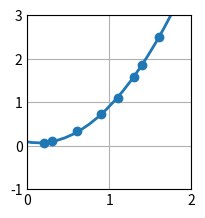

Source code (Python):
# Ejercicio 6b 2:
# Aproximar los siguientes datos utilizando una función polinómica de grado 2 y aplicando el método de cuadrados mínimos:
#    x | 0.2      0.3      0.6      0.9      1.1      1.3      1.4      1.6
# f(x) | 0.050446 0.098426 0.332770 0.726600 1.097200 1.569700 1.848700 2.501500
# Indicar el error cometido en la aproximación.

import numpy as np
import matplotlib.pyplot as plt

# =============================================
#             PARÁMETROS INICIALES            
# =============================================

xk = np.array([[0.2], [0.3], [0.6], [0.9], [1.1], [1.3], [1.4], [1.6]], dtype = float)
yk = np.array([[0.050446], [0.098426], [0.332770], [0.726600], [1.097200], [1.569700], [1.848700], [2.501500]], dtype = float)
c = np.zeros((3, 1), dtype = float)
A = np.zeros((len(c), len(c)), dtype = float)
b = np.zeros((len(A), 1), dtype = float)
err = 0

# Base de funciones
def phi0(x):
    return 1
def phi1(x):
    return x
def phi2(x):
    return x**2

phi = [phi0, phi1, phi2]

# =============================================
#                 RESOLUCIÓN           
# =============================================

# Cálculo de PIs discretos
def pi(f, g):
    sum = 0
    for i in range(len(xk)):
        sum = sum + f(xk[i]) * g(xk[i])
    return float(sum)

# Cálculo de PIs contra yk
def pi_y(f):
    sum = 0
    for i in range(len(xk)):
        sum = sum + f(xk[i]) * yk[i]
    return float(sum)

# Matriz de PIs
for i in range (0, len(A)):
    b[i] = pi_y(phi[i])
    for j in range (0, len(A)):
        A[i][j] = pi(phi[i], phi[j])

# Triangulación
for i in range(0, len(A)):
    for j in range(i+1, len(A)):
        b[j] = b[j] - b[i]  * (A[j][i] / A[i][i])
        A[j] = A[j] - A[i] * (A[j][i] / A[i][i])

# Cálculo de la solución
for i in reversed(range(0, len(A))):
    sum = 0
    for j in range(i, len(A)):
        sum = sum + A[i][j] * c[j]
    c[i] = (b[i] - sum) / A[i][i]

# Cálculo del error
for i in range(0, len(yk)):
    y_a = 0
    for j in range(0, len(c)):
        y_a = y_a + c[j] * phi[j](xk[i])
    err = err + (yk[i] - y_a)**2

# Prints de los resultados:
print("err =\n", err, "")
print("c =\n", c, "\n")

# Plots
plt.style.use('_mpl-gallery')
fig, ax = plt.subplots()

x_a = np.linspace(-5, 5, 100)
y_a = 0
for i in range(0, len(c)):
    y_a = y_a + c[i] * phi[i](x_a)

ax.scatter(xk, yk)
ax.plot(x_a, y_a, linewidth=2.0)

ax.set(xlim=(0, 2), ylim=(-1, 3))
plt.subplots_adjust(left=0.12, bottom=0.12, right=0.94)
plt.show()
